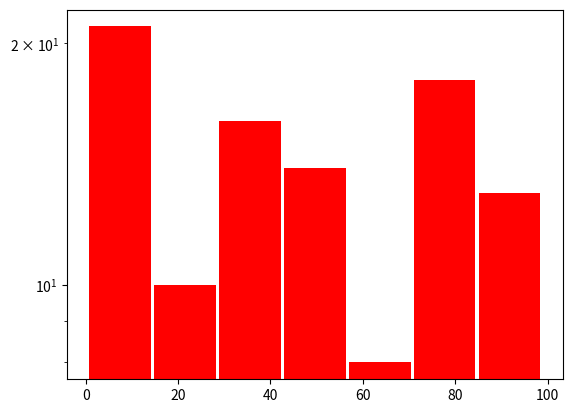

Python code for this plot:
#!/usr/bin/env python

import matplotlib.pyplot as plt
from random import uniform

x = [uniform(0, 100) for _ in range(100)]

# Equivalently:
# x = []
# for _ in range(100):
#     x.append(uniform(0, 100))

# plt.hist(x, bins=7)
plt.hist(x, bins=7, rwidth=0.95, log=True, color='red')

plt.savefig('output.png')
# plt.show()
